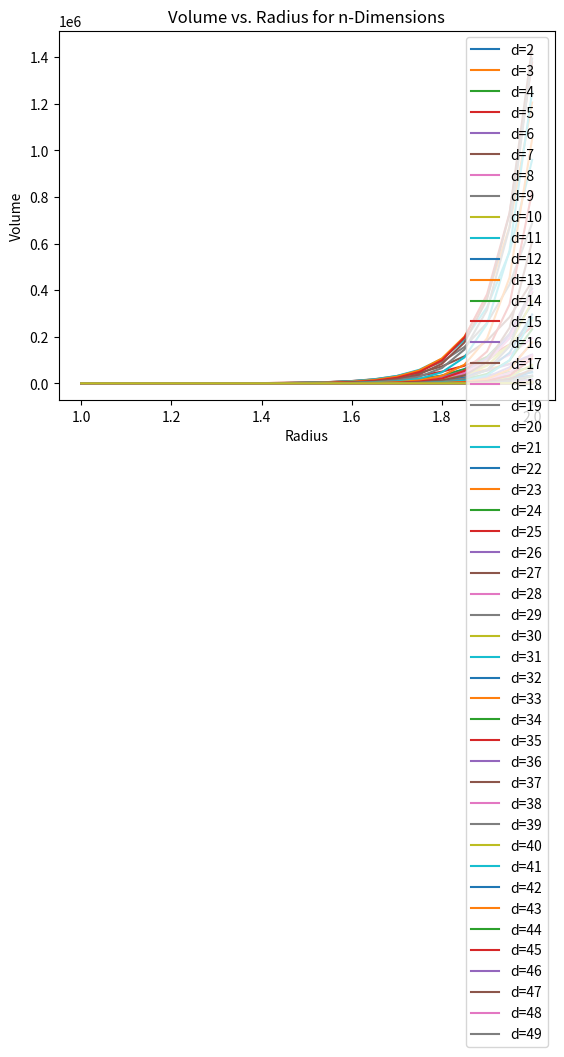

This chart was generated by the following Python code:
#!/usr/bin/env python3
import os
from math import pi
from math import factorial
import matplotlib.pyplot as plt

def gamma(n):
    return factorial(n - 1)

for n in range(2,51):
    x = []
    y = []
    for dr in range(0, 21):
        r = 1 + dr * 0.05
        V = pow(r, n) * pow(pi, n/2) / gamma(int(n/2))
        x.append(r)
        y.append(V)
        # print(f"Dimension: {n} \nRadius: {r} \nVolume: {V}")
    plt.title(f"Volume vs. Radius for n-Dimensions")
    plt.xlabel("Radius")
    plt.ylabel("Volume")
    plt.legend()
    plt.plot(x, y, label=f"d={n}")

plt.show()
